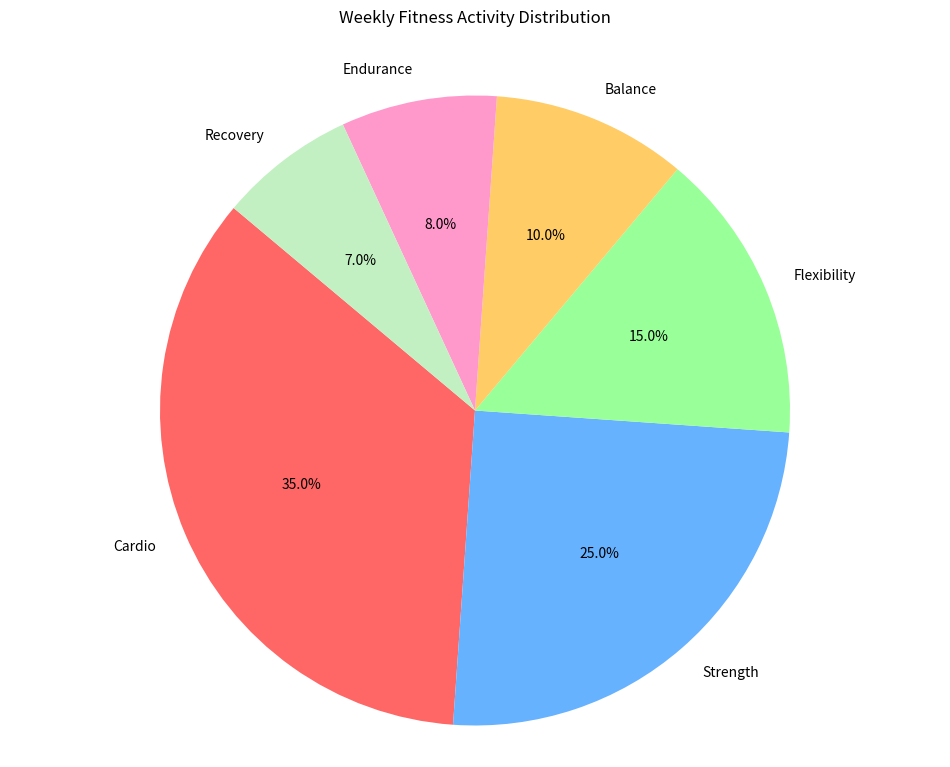

The script that saved this image:

import matplotlib.pyplot as plt

# Data
categories = ['Cardio', 'Strength', 'Flexibility', 'Balance', 'Endurance', 'Recovery']
percentages = [35, 25, 15, 10, 8, 7]
colors = ['#ff6666', '#66b2ff', '#99ff99', '#ffcc66', '#ff99cc', '#c2f0c2']

# Pie chart
plt.figure(figsize=(12, 9))
plt.pie(percentages, labels=categories, colors=colors, autopct='%1.1f%%', startangle=140)
plt.axis('equal')

# Title
plt.title('Weekly Fitness Activity Distribution', pad=30)

# Display the chart
plt.show()
